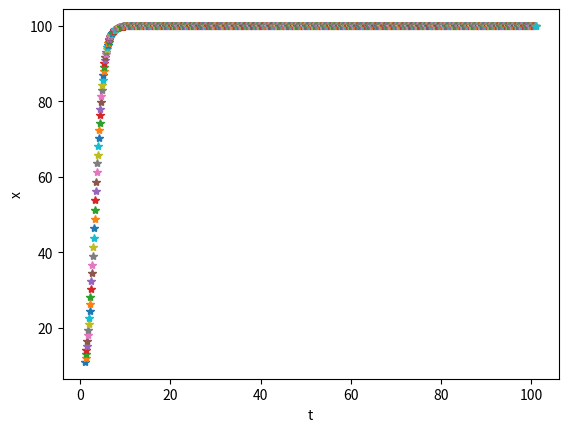

Source code (Python):
# -*- coding: utf-8 -*-
"""
Created on Thu Mar 22 13:38:06 2018

[redacted]
"""
import numpy as np
import matplotlib.pyplot as plt

delta_t=0.1
r=1
P=10
k=100
t=1

for i in range (1000):
    P2=P+delta_t*(r*P*(1-P/k))
    t=t+delta_t
    P=P2
    
    plt.plot(t,P,'*')
    plt.xlabel('t')
    plt.ylabel('x')
